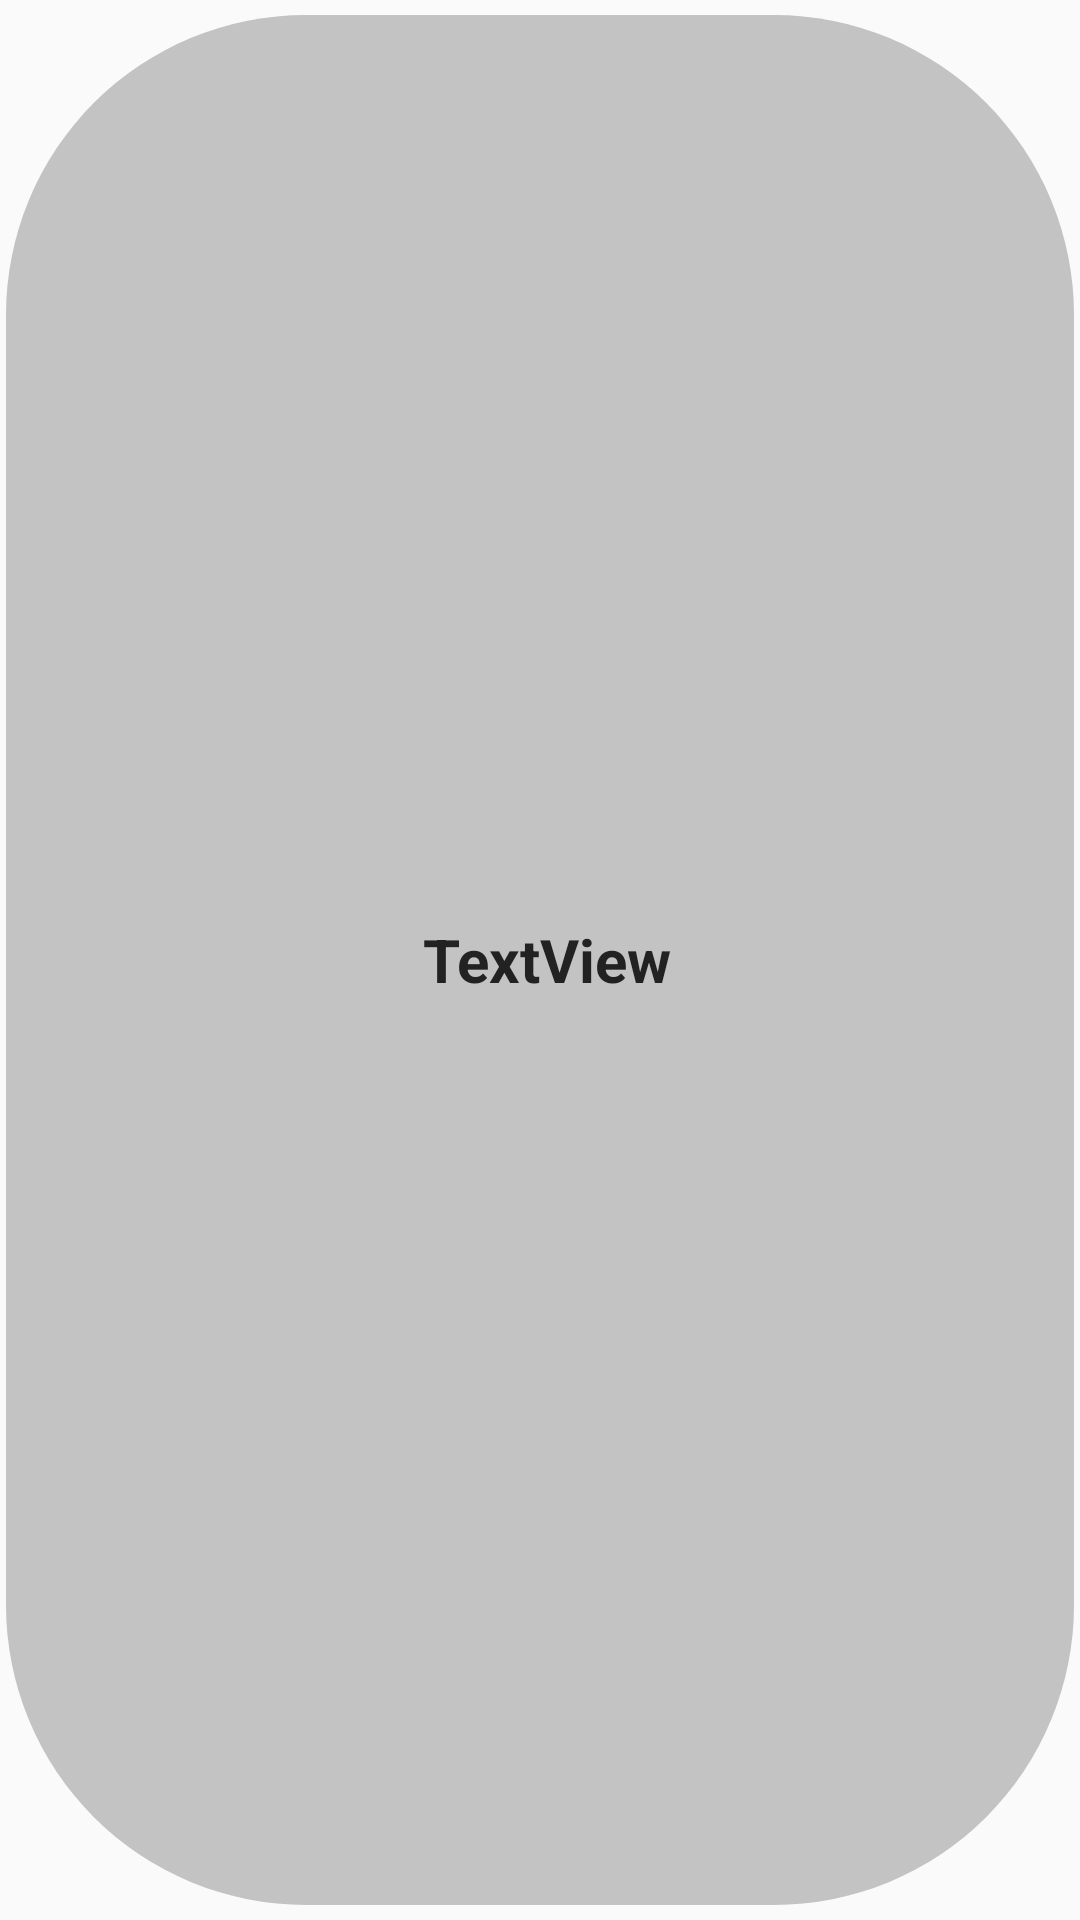

The Android layout XML behind this screen, and the referenced resources:
<!-- AndroidManifest.xml: application theme Theme.SimpleOrderSystem -->
<!-- res/layout/view_classic_category.xml -->
<androidx.constraintlayout.widget.ConstraintLayout xmlns:android="http://schemas.android.com/apk/res/android"
    xmlns:app="http://schemas.android.com/apk/res-auto"
    xmlns:tools="http://schemas.android.com/tools"
    android:layout_width="wrap_content"
    android:layout_height="wrap_content">

    <ImageView
        android:id="@+id/imageView"
        android:layout_width="0dp"
        android:layout_height="0dp"
        android:layout_marginStart="2dp"
        android:layout_marginTop="5dp"
        android:layout_marginEnd="2dp"
        android:layout_marginBottom="5dp"
        app:layout_constraintBottom_toBottomOf="parent"
        app:layout_constraintEnd_toEndOf="parent"
        app:layout_constraintStart_toStartOf="parent"
        app:layout_constraintTop_toTopOf="parent"
        app:srcCompat="@drawable/classic_category_back" />

    <ImageView
        android:id="@+id/classic_cate_img"
        android:layout_width="wrap_content"
        android:layout_height="wrap_content"
        android:layout_gravity="center_vertical"
        android:layout_marginStart="@dimen/classic_category_margin"
        android:layout_marginTop="@dimen/classic_category_margin"
        android:layout_marginBottom="@dimen/classic_category_margin"
        android:scaleType="fitCenter"
        app:layout_constraintBottom_toBottomOf="parent"
        app:layout_constraintHeight_max="@dimen/classic_category_img_max"
        app:layout_constraintStart_toStartOf="parent"
        app:layout_constraintTop_toTopOf="parent"
        app:layout_constraintWidth_max="@dimen/classic_category_img_max" />

    <TextView
        android:id="@+id/classic_cate_text"
        android:layout_width="wrap_content"
        android:layout_height="0dp"
        android:layout_gravity="center_vertical"
        android:layout_marginStart="@dimen/classic_category_margin"
        android:layout_marginTop="@dimen/classic_category_margin"
        android:layout_marginEnd="15dp"
        android:layout_marginBottom="@dimen/classic_category_margin"
        android:gravity="start|center_vertical"
        android:text="TextView"
        android:textColor="@color/text_black"
        android:textSize="@dimen/classic_category_text_size"
        android:textStyle="bold"
        app:layout_constraintBottom_toBottomOf="parent"
        app:layout_constraintEnd_toEndOf="parent"
        app:layout_constraintHeight_min="@dimen/classic_category_text_min_height"
        app:layout_constraintStart_toEndOf="@+id/classic_cate_img"
        app:layout_constraintTop_toTopOf="parent"
        app:layout_constraintWidth_min="@dimen/classic_category_text_min_width" />

</androidx.constraintlayout.widget.ConstraintLayout>
<!-- resources referenced by this layout -->
<resources>
  <color name="text_black">#222</color>
  <dimen name="classic_category_img_max">50dp</dimen>
  <dimen name="classic_category_margin">10dp</dimen>
  <dimen name="classic_category_text_min_height">30dp</dimen>
  <dimen name="classic_category_text_min_width">50dp</dimen>
  <dimen name="classic_category_text_size">20dp</dimen>
  <!-- drawable classic_category_back (drawable) -->
  <?xml version="1.0" encoding="utf-8"?>
  <shape xmlns:android="http://schemas.android.com/apk/res/android"
      android:shape="rectangle">
  
      <corners android:radius="@dimen/classic_category_card_corner" />
      <solid android:color="@color/gray_background" />
  
  </shape>
  <style name="Theme.SimpleOrderSystem" parent="Theme.AppCompat.DayNight.NoActionBar">
          
          <item name="colorPrimary">@color/theme_main</item>
          <item name="colorPrimaryVariant">@color/theme_dark</item>
          <item name="colorOnPrimary">@color/white</item>
          
          <item name="colorSecondary">@color/teal_200</item>
          <item name="colorSecondaryVariant">@color/teal_700</item>
          <item name="colorOnSecondary">@color/black</item>
          
          <item name="android:statusBarColor">?attr/colorPrimaryVariant</item>
          
      </style>
  <dimen name="classic_category_card_corner">100dp</dimen>
  <color name="gray_background">#5555</color>
  <color name="theme_main">#29B6F6</color>
  <color name="theme_dark">#0288D1</color>
  <color name="white">#FFFFFFFF</color>
  <color name="teal_200">#FF03DAC5</color>
  <color name="teal_700">#FF018786</color>
  <color name="black">#FF000000</color>
</resources>
